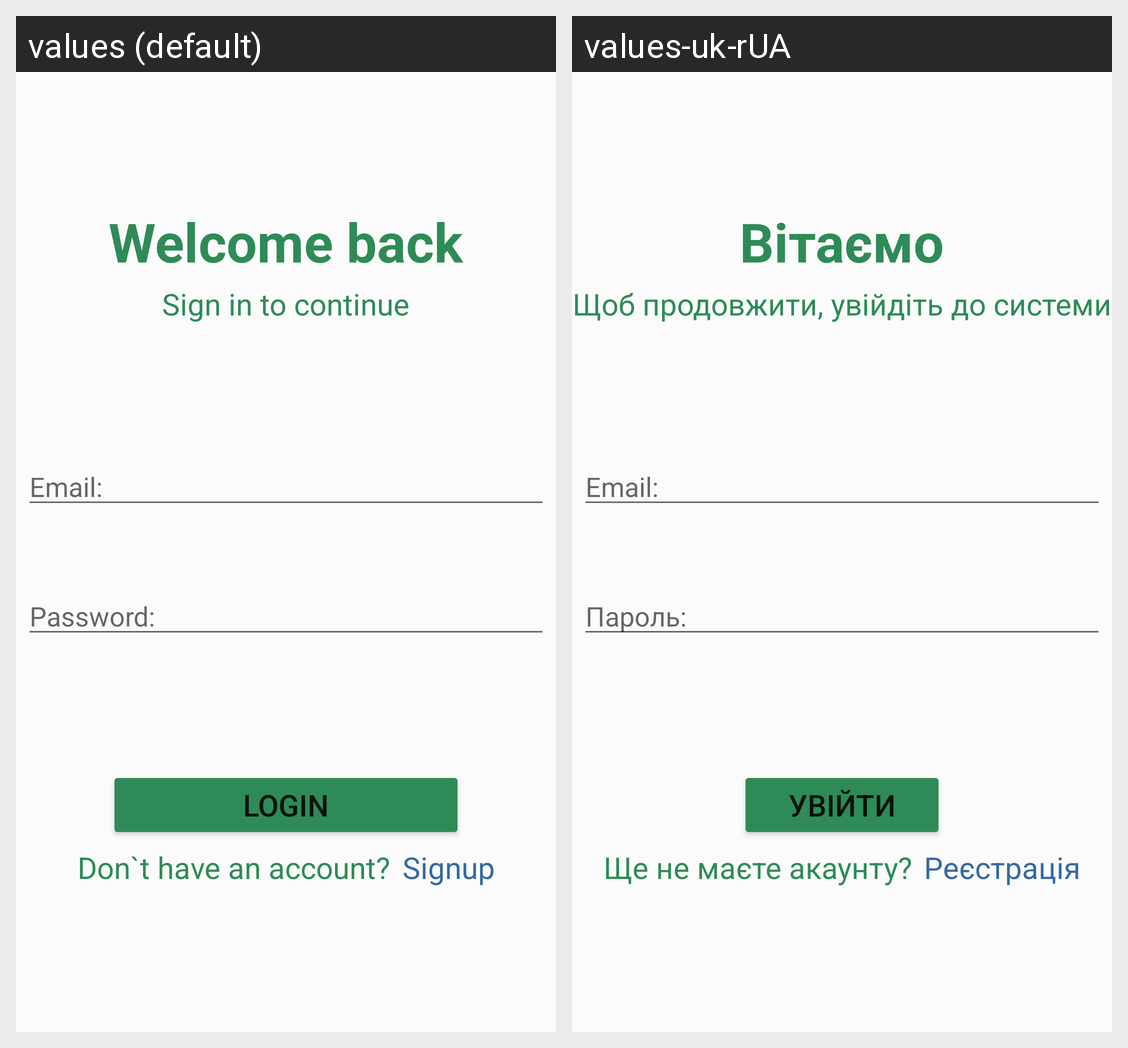

The Android screen above is rendered under two locales of the same app. Produce the string resources it draws, with the default and per-locale values.
Android screen res/layout/activity_signin.xml rendered under 2 locales, left to right: values (default), values-uk-rUA. Device: Nexus 5 (rendered at 1080×1920; each locale shown at half size, 540×960, under a caption strip naming it); theme Theme.FloristikUp.
Strings drawn on this screen, with the default value and each locale's value (text and hints the layout hard-codes, and strings that could not be matched under every locale, appear in the picture but are not listed):

signin_title
  values: Welcome back
  values-uk-rUA: Вітаємо

sign_in_to_continue
  values: Sign in to continue
  values-uk-rUA: Щоб продовжити, увійдіть до системи

email
  values: Email:
  values-uk-rUA: Email:

password
  values: Password:
  values-uk-rUA: Пароль:

login
  values: Login
  values-uk-rUA: Увійти

dont_have_acc
  values: Don`t have an account?
  values-uk-rUA: Ще не маєте акаунту?

signup
  values: Signup
  values-uk-rUA: Реєстрація
